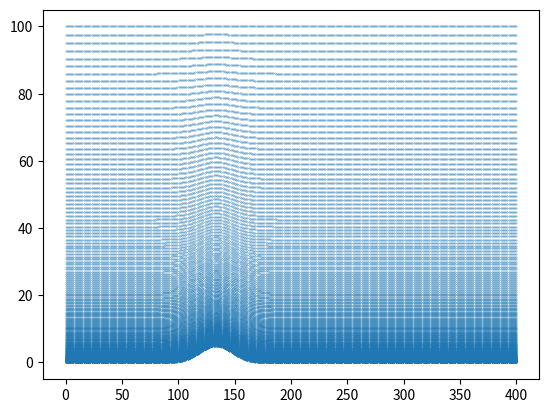

This chart was generated by the following Python code:
import numpy as np
import matplotlib.pyplot as plt
import math

L =  400
x0 = L/3
H = 100
h0 = H/20
nx = 400
ny = 200
a = 20 # smaller values compress the bump in the x direction
b = 5 # stretching factor in y direction
h = []

eta = np.linspace(0,1,ny)
xs = np.linspace(0,L,nx)
for i in range(len(xs)): h.append(h0*math.exp(-((xs[i]-x0)/a)**2))

y = []
for ypos in eta:
    for bumph in h: y.append(bumph+((H-bumph)*np.sinh(b*ypos))/np.sinh(b))

x = []
for i in range(ny): 
    for xp in xs: x.append(xp)

plt.scatter(x,y,marker='.',s=0.2)

node_coords = []
for i in range(len(x)): node_coords.append((x[i],y[i],i))
    

n_nodes = nx*ny
n_elem = (nx-1)*(ny-1)

cell_connectivity = []

for col in range(nx-1):
    for row in range(ny-1):
        
        node_1 = row*nx + col
        node_2 = (row+1)*nx + col
        node_3 = node_2 +1
        node_4 = node_1+1
        connect = [node_1, node_2, node_3, node_4]
        cell_connectivity.append(connect)

farfield=[]; wall=[]; inlet=[]; outlet=[]
for i in range(nx -1): farfield.append((node_coords[nx*(ny-1)+i][2], node_coords[nx*(ny-1)+i+1][2]))
for i in range(nx-1): wall.append((node_coords[i][2],node_coords[i+1][2]))
for i in range(ny-1): inlet.append((node_coords[i*nx][2],node_coords[i*nx+nx][2]))
for i in range(ny-1): outlet.append((node_coords[nx*(i+1)-1][2],node_coords[nx*(i+1)+nx-1][2]))


#First we define the necesarry variables:
N_DIME = 2
N_POIN = n_nodes
N_ELEMS = n_elem
N_MARK = 4

inner_type = 9
boundary_type = 3

#Then we open the file to write to, ensuring there is no carried over data points
f = open("bump_%dx%d_grid.su2" % (nx,ny), 'w')

#First elements of the file are the dimension number and points array:
f.write("NDIME= " + str(N_DIME) +"\n")
f.write("NELEM= " + str(N_ELEMS) + "\n")

for element in cell_connectivity:
    f.write(str(inner_type) + " " + str(element[0]) + " " + str(element[1]) + " " + str(element[2]) + " " + str(element[3]) + "\n")

#Now we need to write in the element connectivity

f.write("NPOIN= " + str(N_POIN) +"\n")

#point in node_coordinates:
for i in range(len(node_coords)):
    point = node_coords[i]
    f.write(str(point[0]) + " " + str(point[1]) + " " + str(i) + "\n")

# Boundary definitions:
f.write("NMARK= " + str(N_MARK) + "\n")

# farfield
f.write("MARKER_TAG= upper_wall" +"\n")
f.write("MARKER_ELEMS= " + str(len(farfield)) + "\n")
for element in farfield: f.write(str(boundary_type) + " " + str(element[0]) + " " + str(element[1]) + "\n")

# inlet
f.write("MARKER_TAG= inlet" +"\n")
f.write("MARKER_ELEMS= " + str(len(inlet)) + "\n")
for element in inlet: f.write(str(boundary_type) + " " + str(element[0]) + " " + str(element[1]) + "\n")
 
 # outlet
f.write("MARKER_TAG= outlet" +"\n")
f.write("MARKER_ELEMS= " + str(len(outlet)) + "\n")
for element in outlet: f.write(str(boundary_type) + " " + str(element[0]) + " " + str(element[1]) + "\n")

# wall
f.write("MARKER_TAG= lower_wall" +"\n")
f.write("MARKER_ELEMS= " + str(len(wall)) + "\n")

for element in wall: f.write(str(boundary_type) + " " + str(element[0]) + " " + str(element[1]) + "\n")

f.close()

plt.show()
